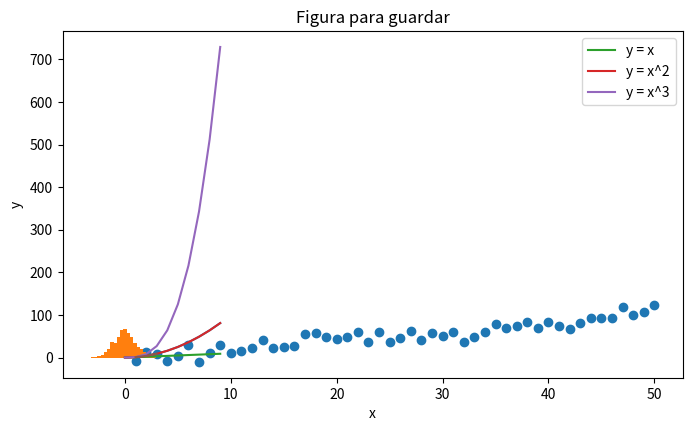

This chart was generated by the following Python code:
# Setup del capítulo (mínimo)
import sys
print("Versión de Python:", sys.version.split()[0])


# Importaciones principales
import numpy as np
import matplotlib.pyplot as plt

# (Opcional) hacer que las figuras se vean mejor
plt.rcParams["figure.figsize"] = (8, 4.5)
plt.rcParams["figure.dpi"] = 120


# Creamos datos
x = np.arange(0, 10)   # 0,1,2,...,9
y = x**2               # potencia: x^2

# plot(x, y) dibuja una línea
plt.plot(x, y)
plt.title("Ejemplo: y = x^2")
plt.xlabel("x")
plt.ylabel("y")
plt.show()


# Fijar semilla hace que el ejemplo sea reproducible
np.random.seed(123)

x = np.arange(1, 51)
y = 2*x + np.random.normal(0, 10, size=len(x))  # normal(media, sd, tamaño)

plt.scatter(x, y)
plt.title("Scatter: y ≈ 2x + ruido")
plt.xlabel("x")
plt.ylabel("y")
plt.show()


# Distribución normal simulada
datos = np.random.normal(loc=0, scale=1, size=500)

plt.hist(datos, bins=20)
plt.title("Histograma de una normal(0,1)")
plt.xlabel("valor")
plt.ylabel("frecuencia")
plt.show()


x = np.arange(0, 10)
y1 = x
y2 = x**2
y3 = x**3

# label=... nombra cada línea
plt.plot(x, y1, label="y = x")
plt.plot(x, y2, label="y = x^2")
plt.plot(x, y3, label="y = x^3")

plt.title("Varias líneas")
plt.xlabel("x")
plt.ylabel("y")
plt.legend()   # muestra la leyenda
plt.show()


# Para guardar, primero crea el gráfico y luego usa savefig(...)
# (En Colab se guarda en el entorno de Colab; en VSCode se guarda en tu carpeta actual)

plt.plot([1, 2, 3], [1, 4, 9])
plt.title("Figura para guardar")

# Guardar como PNG
plt.savefig("mi_figura.png", dpi=150, bbox_inches="tight")
plt.show()

print("Archivo guardado: mi_figura.png")


# Escribe tu solución aquí


# Escribe tu solución aquí


# Escribe tu solución aquí


# Escribe tu solución aquí


# Escribe tu solución aquí
